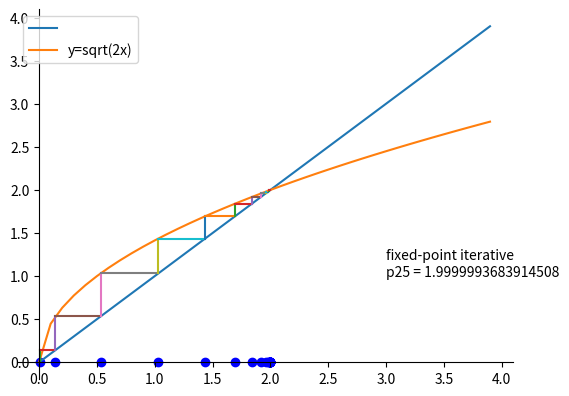

Source code (Python):
# coding:utf-8
"""
fixed-point iterative ： 定点迭代法
"""

import numpy as np
import matplotlib.pyplot as plt


# f(x) = √(2x)
def f(x):
    y = np.sqrt(2) * np.sqrt(x)
    return y


def iterative(x):
    find = []
    times = 1
    limit = 1000

    while times != limit:
        find.append(x)
        x1 = f(x)

        # 当误差小于 10^(-6) 次方时，视为根
        if np.abs(x - x1) < 1e-6:
            find.append(x1)
            break
        times += 1
        x = x1

    if times == limit:
        print('失败，找不到根')

    return find


def plot(x_list):
    xs = np.arange(0, 4, 0.1)
    ys1 = xs
    ys2 = f(xs)

    x = np.array(x_list)
    y1 = x
    y2 = f(x)

    plt.plot(xs, ys1, label=' ')
    plt.plot(xs, ys2, label='y=sqrt(2x)')

    ax = plt.gca()
    ax.spines['right'].set_color('none')
    ax.spines['top'].set_color('none')
    ax.spines['bottom'].set_position(('data', 0))
    ax.spines['left'].set_position(('data', 0))

    # 找到每个估计点的 x 值
    plt.scatter(x, np.zeros_like(x), c='b')

    for i, x0 in enumerate(x):
        plt.plot([x0, y1[i]], [x0, y2[i]])
        if i != len(x) - 1:  # 防止越界
            plt.plot([x0, y2[i]], [x[i + 1], y1[i + 1]])

    text = 'fixed-point iterative \np' + str(len(x_list)) + ' = ' + str(x[-1])
    plt.text(3, 1, text)
    plt.legend(loc='best')
    plt.show()


plot(iterative(0.01))
